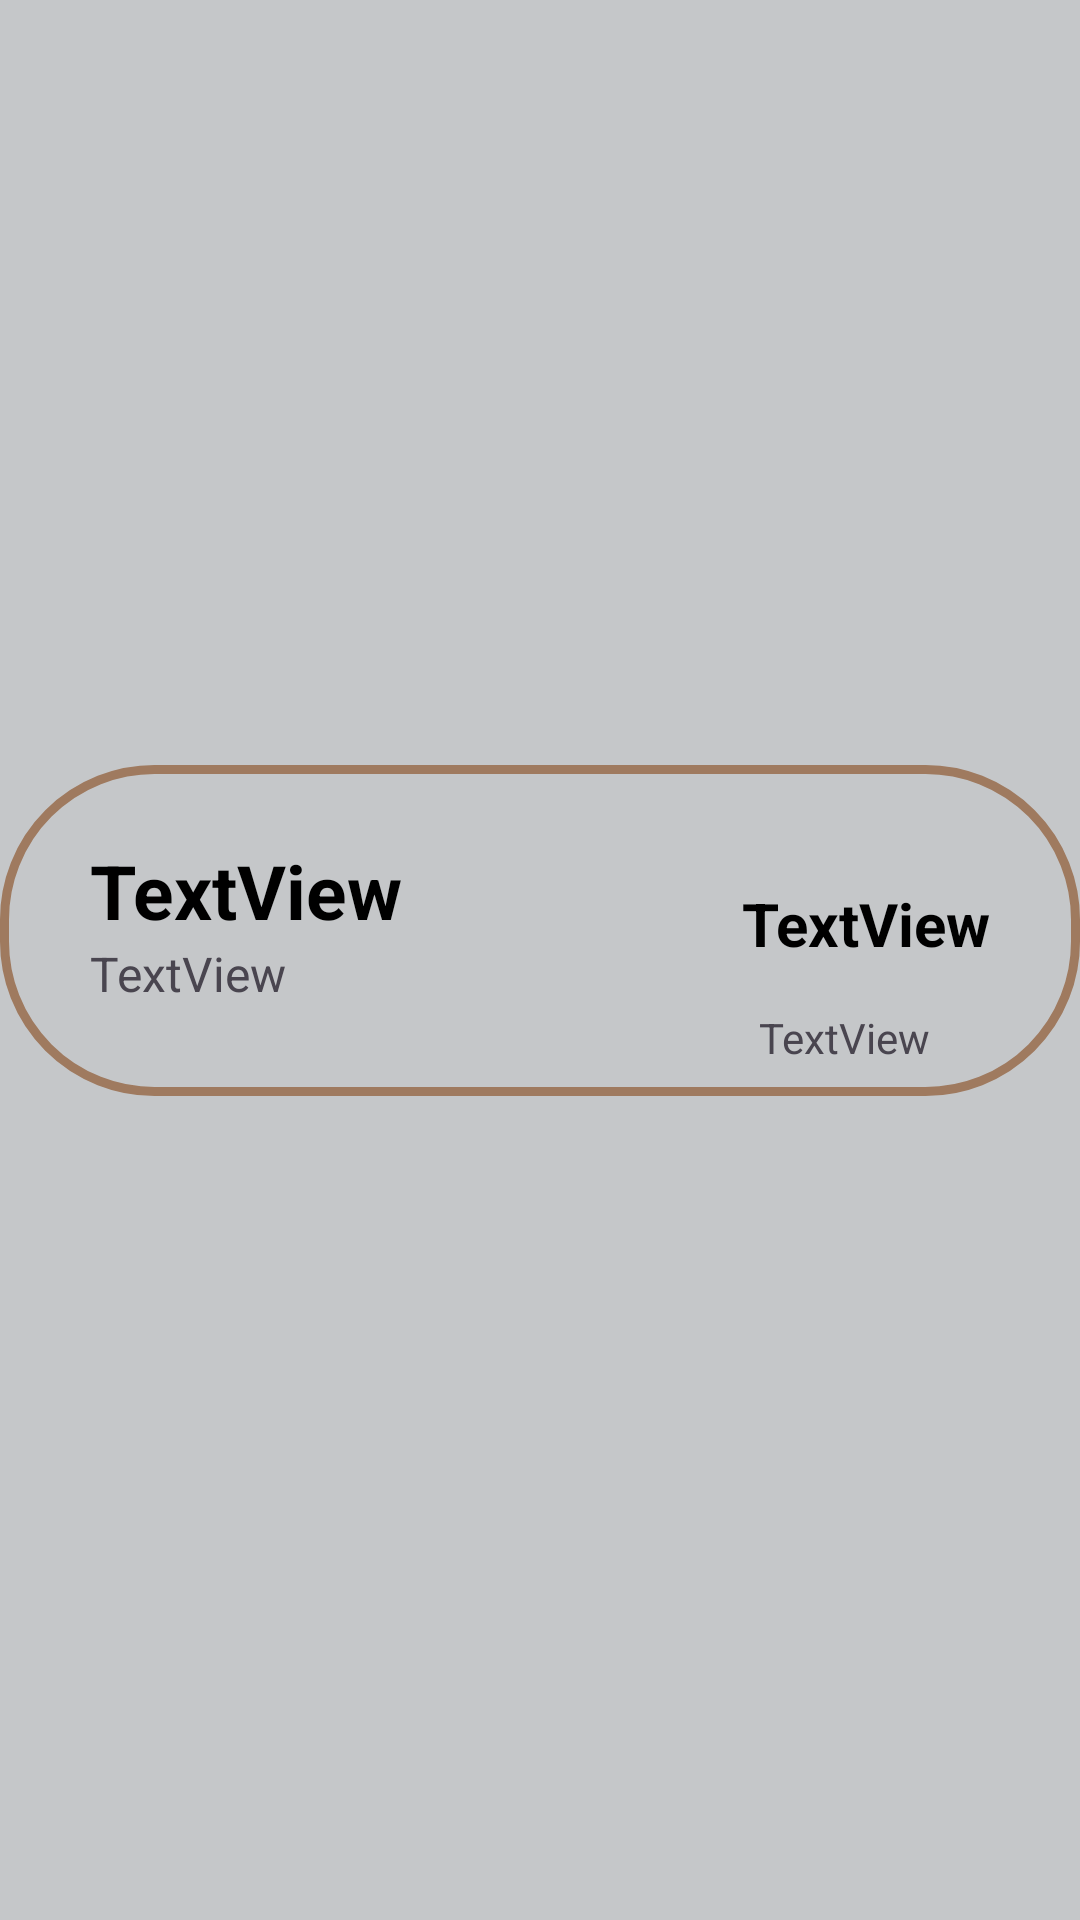

Android layout source for this screen:
<!-- AndroidManifest.xml: application theme Theme.MomoFoods -->
<!-- res/layout/admin_user_layout.xml -->
<?xml version="1.0" encoding="utf-8"?>
<androidx.constraintlayout.widget.ConstraintLayout xmlns:android="http://schemas.android.com/apk/res/android"
    xmlns:app="http://schemas.android.com/apk/res-auto"
    xmlns:tools="http://schemas.android.com/tools"
    android:layout_width="match_parent"
    android:layout_height="wrap_content"
    android:background="@color/material_dynamic_neutral80">

    <androidx.constraintlayout.widget.ConstraintLayout
        android:layout_width="0dp"
        android:layout_height="wrap_content"
        android:layout_marginBottom="20dp"
        android:background="@drawable/borderradiusadmin"
        app:layout_constraintBottom_toBottomOf="parent"
        app:layout_constraintEnd_toEndOf="parent"
        app:layout_constraintStart_toStartOf="parent"
        app:layout_constraintTop_toTopOf="parent">

        <TextView
            android:id="@+id/textView103"
            android:layout_width="wrap_content"
            android:layout_height="wrap_content"
            android:layout_marginStart="30dp"
            android:layout_marginTop="25dp"
            android:text="TextView"
            android:textAlignment="textStart"
            android:textColor="@color/black"
            android:textSize="25sp"
            android:textStyle="bold"
            app:layout_constraintStart_toStartOf="parent"
            app:layout_constraintTop_toTopOf="parent" />

        <TextView
            android:id="@+id/textView125"
            android:layout_width="wrap_content"
            android:layout_height="wrap_content"
            android:layout_marginBottom="30dp"
            android:text="TextView"
            android:textSize="16sp"
            app:layout_constraintBottom_toBottomOf="parent"
            app:layout_constraintStart_toStartOf="@+id/textView103"
            app:layout_constraintTop_toBottomOf="@+id/textView103" />

        <TextView
            android:id="@+id/textView126"
            android:layout_width="wrap_content"
            android:layout_height="wrap_content"
            android:layout_marginEnd="30dp"
            android:text="TextView"
            android:textAlignment="textEnd"
            android:textColor="@color/black"
            android:textSize="20sp"
            android:textStyle="bold"
            app:layout_constraintBottom_toBottomOf="@+id/textView125"
            app:layout_constraintEnd_toEndOf="parent"
            app:layout_constraintTop_toTopOf="@+id/textView103" />

        <TextView
            android:id="@+id/textView134"
            android:layout_width="wrap_content"
            android:layout_height="wrap_content"
            android:layout_marginEnd="50dp"
            android:layout_marginBottom="10dp"
            android:text="TextView"
            app:layout_constraintBottom_toBottomOf="parent"
            app:layout_constraintEnd_toEndOf="parent" />
    </androidx.constraintlayout.widget.ConstraintLayout>
</androidx.constraintlayout.widget.ConstraintLayout>
<!-- resources referenced by this layout -->
<resources>
  <color name="black">#FF000000</color>
  <!-- drawable borderradiusadmin (drawable) -->
  <?xml version="1.0" encoding="utf-8"?>
  <shape
      xmlns:android="http://schemas.android.com/apk/res/android"
      android:shape="rectangle">
  
      <corners android:radius="50dp" />
  
      
      <stroke android:width="3dp" android:color="#9F7A5F" />
  
      
      <solid android:color="#C5C7C9" />
  
  </shape>
  <style name="Theme.MomoFoods" parent="Base.Theme.MomoFoods" />
  <style name="Base.Theme.MomoFoods" parent="Theme.Material3.DayNight.NoActionBar">
          
          
      </style>
</resources>
